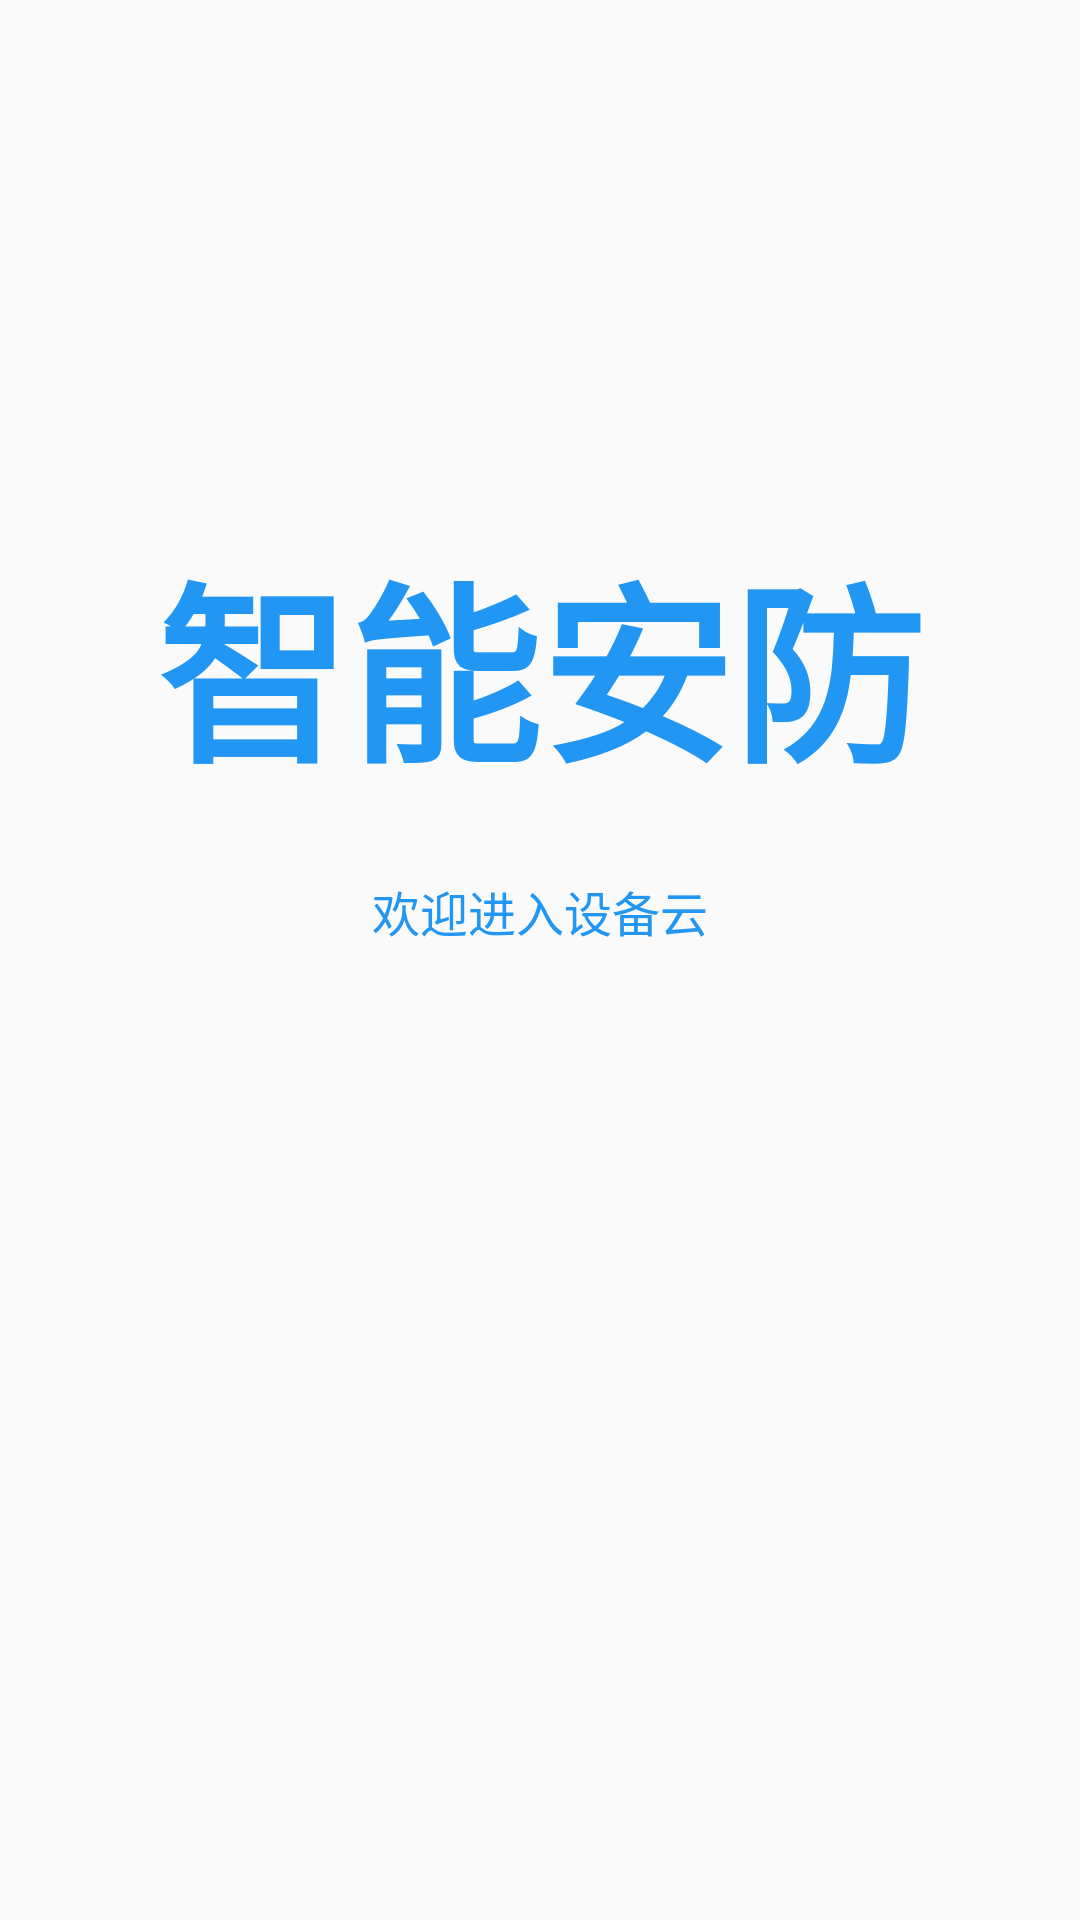

Layout XML and referenced resources for this Android screen:
<!-- AndroidManifest.xml: application theme AppTheme -->
<!-- res/layout/activity_splash.xml -->
<?xml version="1.0" encoding="utf-8"?>
<android.support.constraint.ConstraintLayout xmlns:android="http://schemas.android.com/apk/res/android"
    android:layout_width="match_parent"
    android:layout_height="match_parent"
    xmlns:app="http://schemas.android.com/apk/res-auto">

    <TextView
        android:id="@+id/logo"
        android:layout_width="wrap_content"
        android:layout_height="wrap_content"
        android:text="@string/app_name"
        android:textColor="#2196F3"
        android:textSize="64sp"
        android:textStyle="bold"
        app:layout_constraintBottom_toBottomOf="parent"
        app:layout_constraintLeft_toLeftOf="parent"
        app:layout_constraintRight_toRightOf="parent"
        app:layout_constraintTop_toTopOf="parent"
        app:layout_constraintVertical_bias="0.32" />

    <TextView
        android:id="@+id/tip"
        android:layout_width="wrap_content"
        android:layout_height="wrap_content"
        android:layout_marginTop="24dp"
        android:text="@string/welcome"
        android:textColor="#2196F3"
        android:textSize="16sp"
        app:layout_constraintLeft_toLeftOf="parent"
        app:layout_constraintRight_toRightOf="parent"
        app:layout_constraintTop_toBottomOf="@+id/logo" />

</android.support.constraint.ConstraintLayout>
<!-- resources referenced by this layout -->
<resources>
  <string name="app_name">智能安防</string>
  <string name="welcome">欢迎进入设备云</string>
  <style name="AppTheme" parent="Theme.AppCompat.Light.DarkActionBar">
          
          
          <item name="colorPrimary">#2196F3</item>
          
          <item name="colorPrimaryDark">#2196F3</item>
          <item name="colorAccent">@color/colorAccent</item>
          <item name="colorControlActivated">#2196F3</item>
          <item name="android:colorButtonNormal">#FFFFFF</item>
          <item name="android:colorControlHighlight">#2196F3</item>
      </style>
  <!-- not gathered from this repository: default colours our renderer supplied (Android Studio template values) -->
  <color name="colorAccent">#FF03DAC5</color>
</resources>
